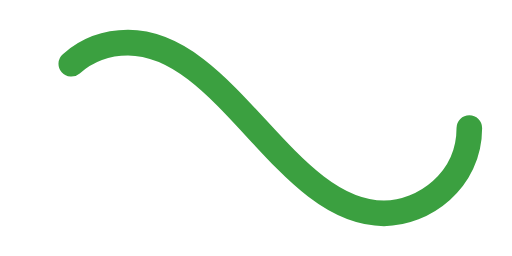
t = 0.00 s
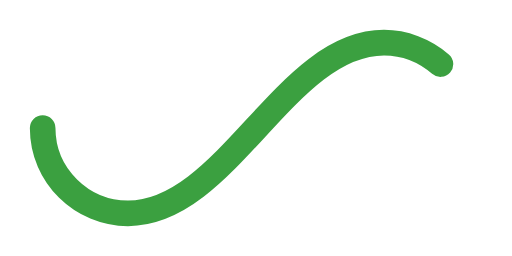
t = 0.50 s
t = 1.00 s: frame unchanged from t = 0.00 s, image omitted
t = 1.50 s: frame unchanged from t = 0.50 s, image omitted

The animated SVG that drew these frames (rendered in a browser with its animation timeline set to each time). Animation: 1 SMIL element (animate=1); one cycle of 2.00 s, repeats indefinitely.

﻿<svg xmlns='http://www.w3.org/2000/svg' viewBox='0 0 300 150'><path fill='none' stroke='#3BA040' stroke-width='15' stroke-linecap='round' stroke-dasharray='300 385' stroke-dashoffset='0' d='M275 75c0 31-27 50-50 50-58 0-92-100-150-100-28 0-50 22-50 50s23 50 50 50c58 0 92-100 150-100 24 0 50 19 50 50Z'><animate attributeName='stroke-dashoffset' calcMode='spline' dur='2' values='685;-685' keySplines='0 0 1 1' repeatCount='indefinite'></animate></path></svg>